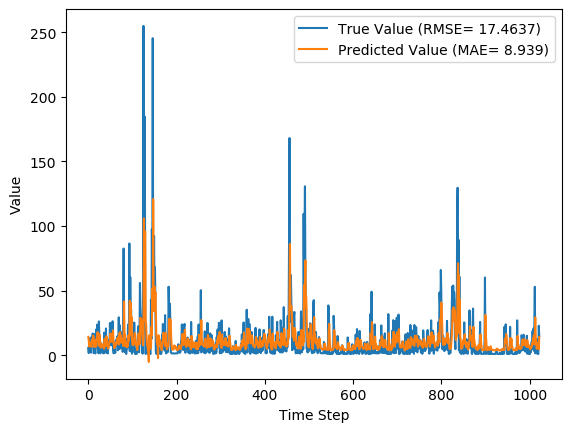

The data file committed next to this chart (first rows):
y_true, y_pred, y_true_scaled, y_pred_scaled
5.5, 14.21, 0.01658, 0.04869
1.65, 11.34, 0.002395, 0.03811
13.02, 6.723, 0.04429, 0.02109
5.7, 9.977, 0.01732, 0.03308
6.18, 8.373, 0.01909, 0.02717
9.32, 8.411, 0.03066, 0.02731
1.97, 8.815, 0.003574, 0.0288
13.98, 6.498, 0.04783, 0.02026
8.47, 11.57, 0.02753, 0.03894
14.78, 10.1, 0.05078, 0.03352
16.84, 13.21, 0.05837, 0.04498
13.13, 15.25, 0.0447, 0.05251
1.63, 13.88, 0.002322, 0.04744
2.31, 8.105, 0.004827, 0.02618
16.29, 6.396, 0.05634, 0.01988
2.74, 11.31, 0.006412, 0.03798
1.39, 7.422, 0.001437, 0.02367
6.25, 6.67, 0.01935, 0.02089
20.05, 6.758, 0.0702, 0.02122
9.26, 13.2, 0.03044, 0.04497
23.65, 11.64, 0.08347, 0.03923
5.89, 17.84, 0.01802, 0.06207
14.95, 11.14, 0.05141, 0.03738
1.56, 14.46, 0.002064, 0.04958
26.14, 7.394, 0.09264, 0.02356
14.42, 16.33, 0.04945, 0.05651
2.18, 13.67, 0.004348, 0.04669
1.43, 10.15, 0.001585, 0.03371
9.58, 5.937, 0.03162, 0.01819
6.36, 7.836, 0.01975, 0.02519
2.59, 8.278, 0.005859, 0.02682
6.94, 7.598, 0.02189, 0.02431
1.91, 8.375, 0.003353, 0.02718
1.79, 6.611, 0.002911, 0.02068
1.74, 5.732, 0.002727, 0.01744
1.42, 5.085, 0.001548, 0.01505
17.45, 5.005, 0.06062, 0.01476
1.83, 12.65, 0.003059, 0.04295
13.74, 7.408, 0.04695, 0.02361
3.21, 11.47, 0.008144, 0.03857
20.66, 7.078, 0.07245, 0.0224
5.03, 14.69, 0.01485, 0.05043
2.0, 9.069, 0.003685, 0.02973
7.15, 7.55, 0.02266, 0.02414
1.42, 7.398, 0.001548, 0.02357
4.66, 5.12, 0.01349, 0.01518
11.28, 6.251, 0.03788, 0.01935
11.79, 8.808, 0.03976, 0.02877
7.58, 10.93, 0.02425, 0.03658
24.95, 10.37, 0.08826, 0.03454
13.32, 16.78, 0.0454, 0.05815
8.64, 14.07, 0.02815, 0.04818
7.64, 12.36, 0.02447, 0.04187
24.97, 10.44, 0.08833, 0.03479
10.51, 16.15, 0.03504, 0.05584
26.24, 12.41, 0.09301, 0.04206
4.25, 19.3, 0.01198, 0.06742
1.55, 10.15, 0.002027, 0.03371
1.72, 8.137, 0.002653, 0.0263
4.05, 5.489, 0.01124, 0.01654
... 963 more rows
